Photos from the image-classification dataset "Inteligentny_robot_AI" in the GitHub repository IgnBys/Inteligentny_robot_AI. Its 3 classes are: bluza, pilka, telefon.

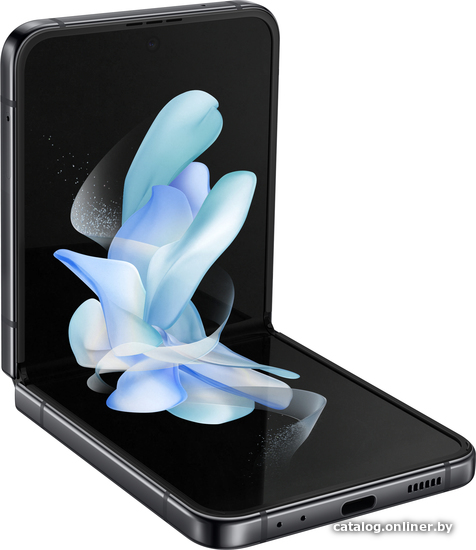
Label: telefon

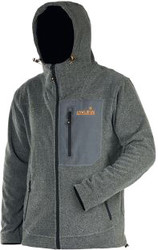
Label: bluza

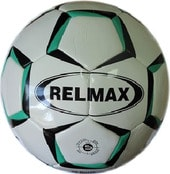
Label: pilka

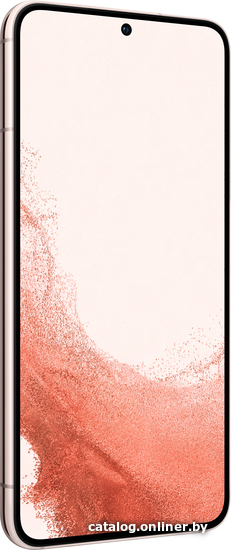
Label: telefon

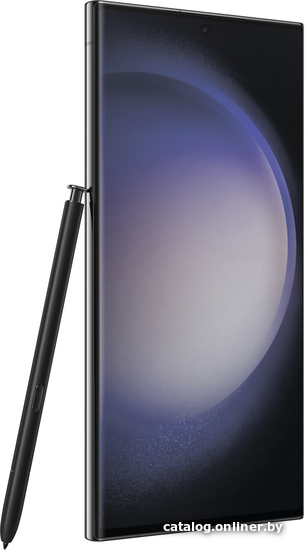
Label: telefon

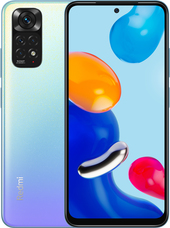
Label: telefon
